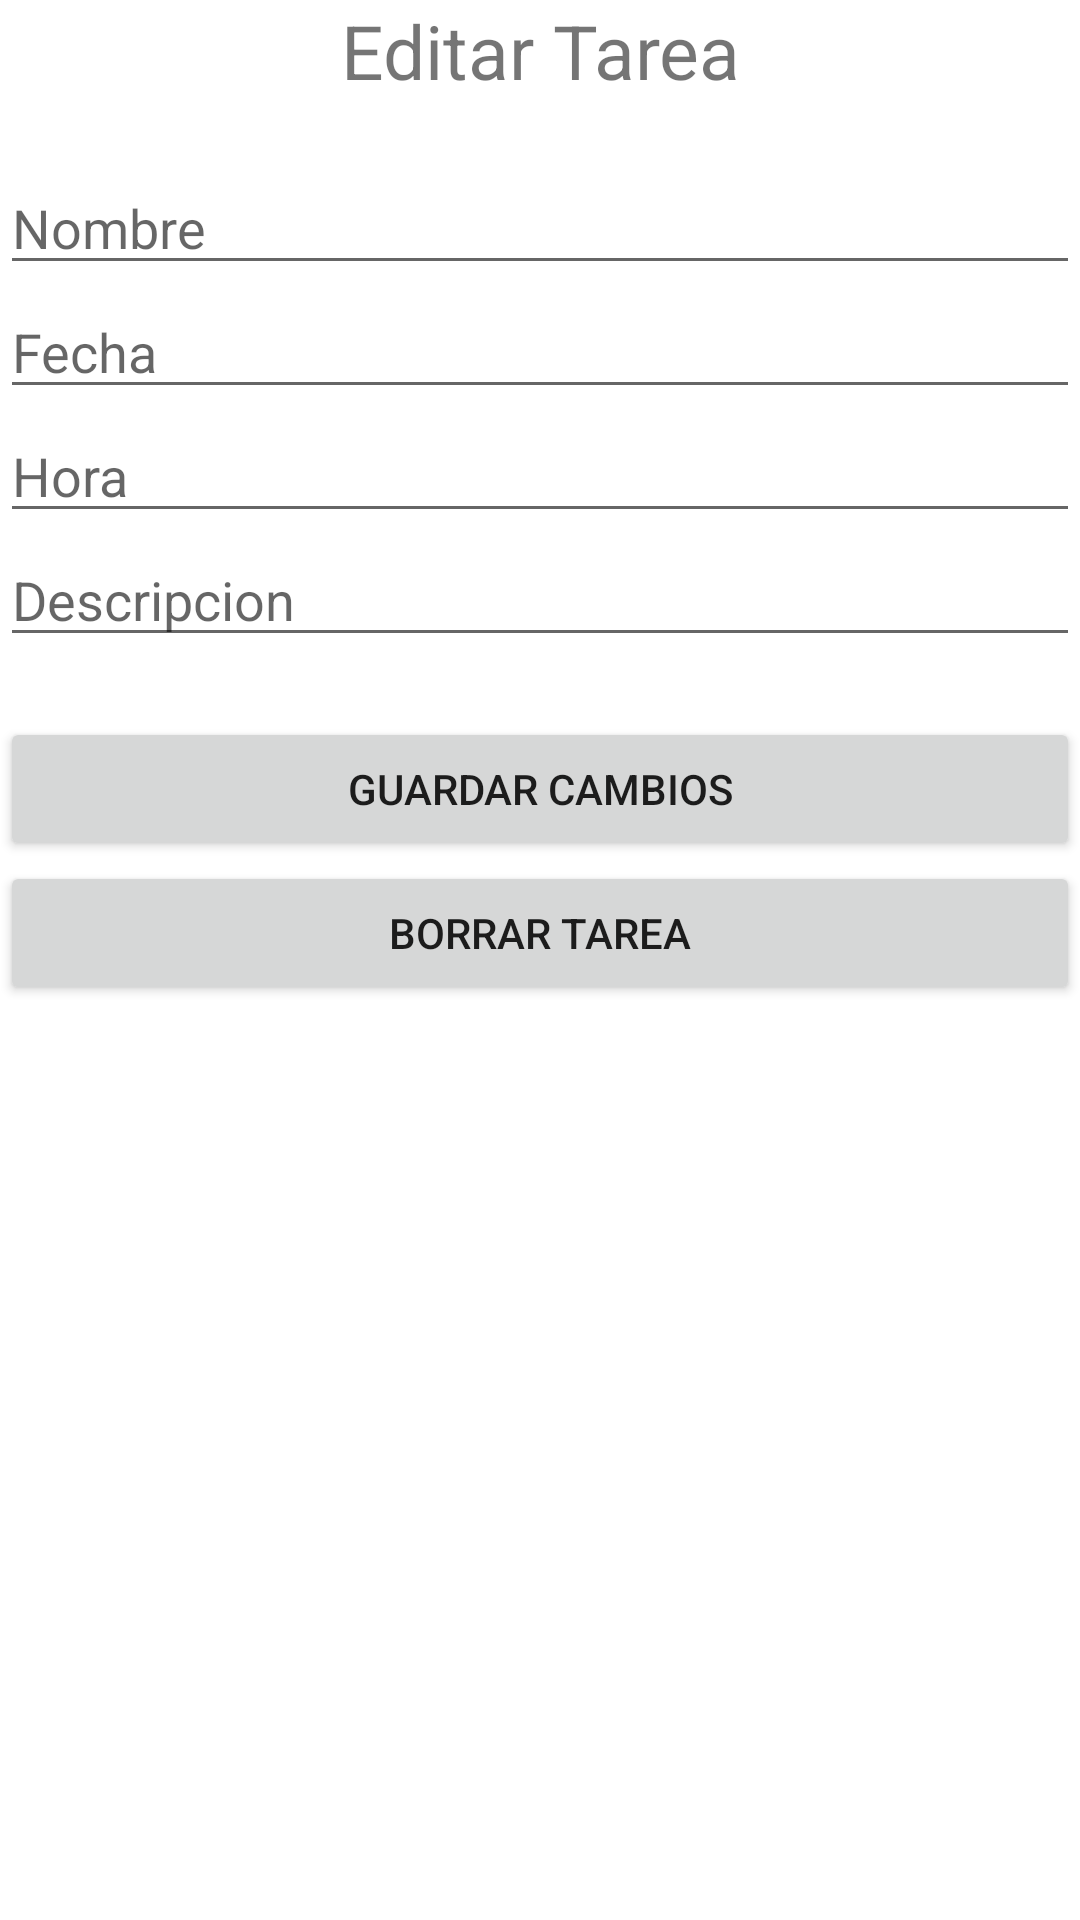

Write the Android layout XML for this screen, with the resource values it uses.
<!-- AndroidManifest.xml: application theme Theme.AgendaVirtual -->
<!-- res/layout/fragment_editar_tarea.xml -->
<?xml version="1.0" encoding="utf-8"?>
<LinearLayout
    xmlns:android="http://schemas.android.com/apk/res/android"
    xmlns:tools="http://schemas.android.com/tools"
    android:layout_width="match_parent"
    android:layout_height="wrap_content"
    tools:context=".AgregarTareaFragment"
    android:orientation="vertical"
    android:layout_margin="10dp">

    
    <TextView
        android:id="@+id/txtEdicionTareas"
        android:layout_width="match_parent"
        android:layout_height="wrap_content"
        android:text="@string/txtEdicionTareas"
        android:textSize="25dp"
        android:gravity="center"/>

    <EditText
        android:id="@+id/edtEdicionNombreTarea"
        android:layout_width="match_parent"
        android:layout_height="wrap_content"
        android:hint="@string/edtNombreTarea"
        android:layout_marginTop="20dp">
    </EditText>

    <EditText
        android:id="@+id/edtEdicionFechaTarea"
        android:layout_width="match_parent"
        android:layout_height="wrap_content"
        android:hint="@string/edtFechaTarea">
    </EditText>

    <EditText
        android:id="@+id/edtEdicionHoraTarea"
        android:layout_width="match_parent"
        android:layout_height="wrap_content"
        android:hint="@string/edtHoraTarea">
    </EditText>

    <EditText
        android:id="@+id/edtEdicionDescripcionTarea"
        android:layout_width="match_parent"
        android:layout_height="wrap_content"
        android:hint="@string/edtDescripcionTarea">
    </EditText>

    <Button
        android:id="@+id/btnGuardarCambios"
        android:layout_width="match_parent"
        android:layout_height="wrap_content"
        android:text="@string/btnGuardarCambios"
        android:layout_marginTop="20dp">
    </Button>

    <Button
        android:id="@+id/btnBorrarTarea"
        android:layout_width="match_parent"
        android:layout_height="wrap_content"
        android:text="@string/btnBorrarTarea">
    </Button>
</LinearLayout>
<!-- resources referenced by this layout -->
<resources>
  <string name="btnBorrarTarea">Borrar Tarea</string>
  <string name="btnGuardarCambios">Guardar Cambios</string>
  <string name="edtDescripcionTarea">Descripcion</string>
  <string name="edtFechaTarea">Fecha</string>
  <string name="edtHoraTarea">Hora</string>
  <string name="edtNombreTarea">Nombre</string>
  <string name="txtEdicionTareas">Editar Tarea</string>
  <style name="Theme.AgendaVirtual" parent="Theme.MaterialComponents.DayNight.DarkActionBar">
          
          <item name="colorPrimary">@color/purple_500</item>
          <item name="colorPrimaryVariant">@color/purple_700</item>
          <item name="colorOnPrimary">@color/white</item>
          
          <item name="colorSecondary">@color/teal_200</item>
          <item name="colorSecondaryVariant">@color/teal_700</item>
          <item name="colorOnSecondary">@color/black</item>
          
          <item name="android:statusBarColor">?attr/colorPrimaryVariant</item>
          
      </style>
  <!-- not gathered from this repository: default colours our renderer supplied (Android Studio template values) -->
  <color name="purple_500">#FF6200EE</color>
  <color name="purple_700">#FF3700B3</color>
  <color name="teal_200">#FF03DAC5</color>
  <color name="teal_700">#FF018786</color>
  <color name="black">#FF000000</color>
  <color name="white">#FFFFFFFF</color>
</resources>
